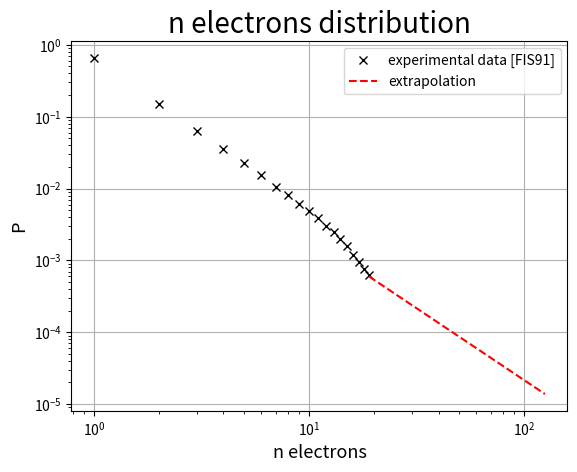

The script that saved this image:
# -*- coding: utf-8 -*-
"""
Created on Mon Dec 18 12:27:10 2023

[redacted]
"""

import numpy as np
import matplotlib.pyplot as plt

exp_prob = np.array([65.6,15.0,6.4,3.5,2.25,1.55,1.05,0.81,0.61,0.49,0.39,0.3,
                 0.25,0.2,0.16,0.12,0.095,0.075,0.063]) / 100

n_prob = np.linspace(19, 125, 106)

longarray = np.concatenate((exp_prob, (21.6/n_prob**2)/100), axis = 0)

n_exp = np.linspace(1,19,19, dtype = int)

plt.figure()

plt.title('n electrons distribution', fontsize = 20)
plt.plot(n_exp,exp_prob, 'x', color='black', label = 'experimental data [FIS91]' )
plt.plot(n_prob, (21.6/n_prob**2)/100, '--', color = 'r', label = 'extrapolation')
plt.xlabel('n electrons', fontsize = 13)
plt.ylabel('P', fontsize = 13)
plt.xscale('log')
plt.yscale('log')
plt.grid()
plt.legend()